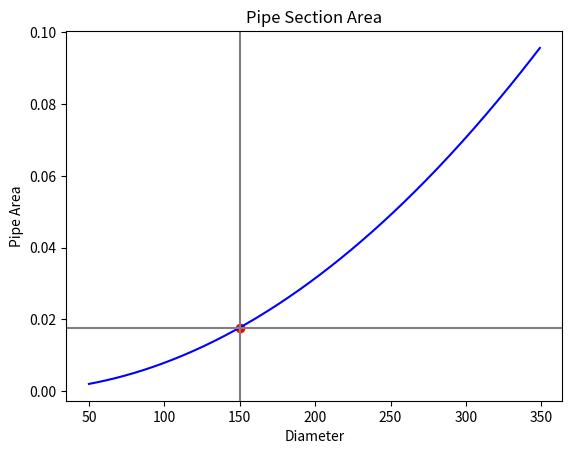

The script that saved this image:
#################################
#
# R4H2O 2: INTRODUCTION TO PYTHON
#
#################################

# Math library
import math as m

# Assigning variables
diameter = 150
print(diameter)

area = (m.pi / 4) * (diameter / 1000)**2
print(area)

# BODMAS
3 - 3 * 6 + 2

7 + 7 / 7 + 7 * 7 - 7

# Array Variables
complaints = [12, 7, 23, 45, 9, 33, 12]
day = list(range(1, 100))

# Arithmetic functions
non_revenue_water = [13, -9, 45, 0]

sum(non_revenue_water)
m.prod(non_revenue_water)

# Most arithmetic functions only work with one value
factorials = []
for x in non_revenue_water:
    if x >= 0:
        factorial = m.factorial(x)
        factorials.append(factorial)
print(factorials)

m.exp(non_revenue_water[0])

m.log(non_revenue_water[0])

m.sqrt(non_revenue_water[0])

# Absolute values
m.sqrt(abs(non_revenue_water[1]))

# Complex numbers
import cmath

cmath.sqrt(non_revenue_water[1])

# Basic visualisation
import matplotlib.pyplot as plt

diameters = list(range(50, 350))
pipe_areas = []
for d in diameters:
    a = (m.pi / 4) * (d / 1000)**2
    pipe_areas.append(a)

plt.clf()
plt.plot(diameters, pipe_areas, color='blue')
plt.title("Pipe Section Area")
plt.xlabel("Diameter")
plt.ylabel("Pipe Area")
# Adding horizontal and vertical lines
plt.axvline(x = 150, color='grey', linestyle='-')
a = (m.pi / 4) * 0.15**2
plt.axhline(y = a, color='grey', linestyle='-')
plt.scatter(150, a, color='red')
plt.show()    
plt.savefig('test.png', bbox_inches='tight')
